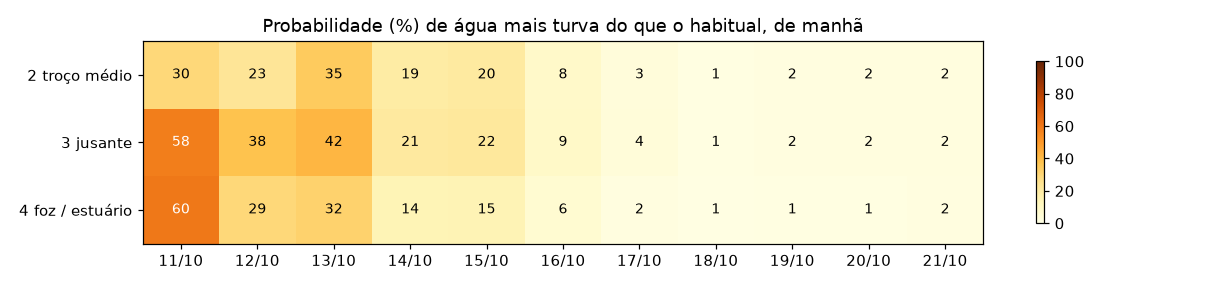

The data file committed next to this chart (first rows):
troco, estado, medicoes_em_20_dias, ultima_medicao, fiabilidade, medicao_usada, dias_elevada, prob_max, dia_prob_max, previsao
1 montante (norte), normal, 2, 2026-09-26, reduzida, , -1, , , sem previsão
2 troço médio, elevada, 2, 2026-10-09, boa, 2026-10-09, 0, 0.346, 2026-10-13, possível
3 jusante, elevada, 1, 2026-09-24, boa, 2026-10-09, 0, 0.416, 2026-10-13, possível
4 foz / estuário, normal, 1, 2026-09-24, boa, 2026-10-09, 0, 0.32, 2026-10-13, possível
